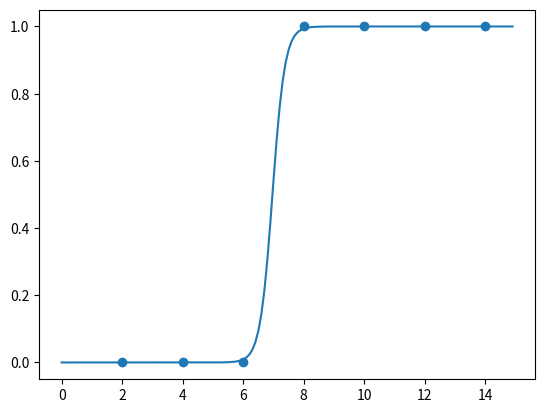

Write Python code to recreate this figure.
# Logistic Regression(로지스틱 회귀, 해석미분)

import numpy as np
from matplotlib import pyplot as plt


def sigmoid(x):
    return 1 / (1 + np.exp(-x))


def analytic_gradient(x, data_in, data_out):
    gradient = [0., 0.]
    gradient[0] = data_in * (sigmoid(x[0] * data_in + x[1]) - data_out)
    gradient[1] = sigmoid(x[0] * data_in + x[1]) - data_out

    return gradient


# data
times = [2, 4, 6, 8, 10, 12, 14]
passed = [0, 0, 0, 1, 1, 1, 1]

# 경사하강법
x = [0, 0]
for i in range(30000):
    for data_in, data_out in zip(times, passed):
        gradient = analytic_gradient(x, data_in, data_out)

        # 출력
        print(f'epoch={i + 1}, gradient={gradient}, x={x}')

        x[0] -= 0.1 * gradient[0]
        x[1] -= 0.1 * gradient[1]

# graph
data_x = np.arange(0, 15, 0.1)
data_y = sigmoid(x[0] * data_x + x[1])

fig, splt = plt.subplots()
splt.scatter(times, passed)
splt.plot(data_x, data_y)

plt.show()
